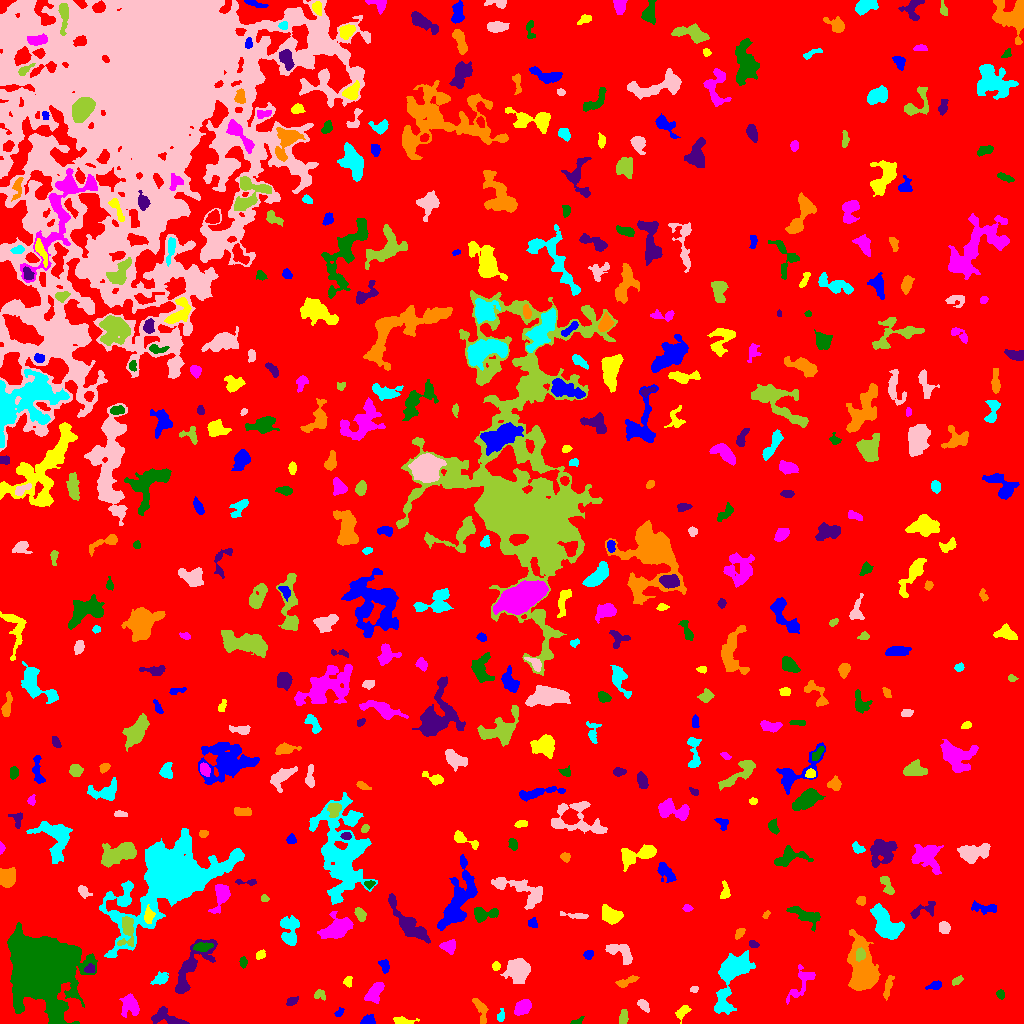

The data file committed next to this chart (first rows):
ID, X, Y, A, B, theta, total_flux, mu_max, mu_median, mu_mean, R_fwhm, R_e, R10, R90, x_start, x_end, y_start, y_end, area, greylevel
0, 504.8, 493.9, 305.3, 268.7, 0.7277, 5964379, 27.0, 7.0, 7.327, 133.8, 277.6, 107.5, 427.1, 0, 1023, 0, 1023, 814035, 7.327
1, 368.3, 3.103, 3.389, 2.482, 0.1438, 800.0, 14.0, 6.0, 6.667, 4.146, 3.478, 1.382, 5.441, 360, 375, 0, 9, 120, 16.67
2, 402.9, 2.322, 5.162, 1.678, -0.08206, 519.0, 8.0, 4.0, 3.902, 4.853, 3.478, 1.382, 5.47, 393, 419, 0, 7, 133, 16.9
3, 130.2, 19.03, 4.963, 3.713, -1.11, 1023, 9.0, 3.0, 3.332, 5.67, 4.853, 1.954, 7.777, 119, 139, 6, 30, 307, 18.33
4, 576.5, 1.636, 3.117, 1.352, 0.3798, 162.0, 8.0, 2.0, 2.531, 2.585, 2.185, 0.7979, 3.613, 570, 584, 0, 7, 64, 15.53
5, 168, 5.211, 9.29, 3.37, -0.3055, 977.0, 9.0, 3.0, 3.172, 5.078, 4.951, 1.871, 7.939, 151, 189, 0, 17, 308, 15.17
6, 480.5, 13.19, 7.823, 2.475, -1.26, 753.0, 8.0, 3.0, 3.673, 5.585, 4.549, 1.784, 7.114, 472, 488, 0, 25, 205, 14.67
7, 501, 7.205, 3.262, 1.651, 1.386, 200.0, 5.0, 2.0, 2.439, 3.432, 2.764, 0.9772, 4.26, 497, 504, 2, 15, 82, 14.44
8, 643.4, 18.4, 3.348, 1.916, -0.7981, 445.0, 10.0, 4.0, 3.87, 3.523, 3.141, 1.128, 5.046, 637, 649, 11, 24, 115, 16.87
9, 623.3, 5.51, 3.259, 1.905, 1.333, 290.0, 6.0, 2.0, 2.417, 4.222, 3.141, 1.262, 4.853, 619, 628, 0, 14, 120, 16.42
10, 252.1, 13.05, 12.56, 10.97, -0.2982, 4390, 14.0, 4.0, 4.803, 8.292, 9.219, 3.338, 14.7, 226, 292, 0, 34, 914, 15.8
11, 338.9, 10.41, 2.67, 1.395, 0.8014, 158.0, 6.0, 2.0, 2.431, 2.821, 2.257, 0.7979, 3.742, 334, 344, 7, 16, 65, 14.43
12, 683.2, 12.3, 4.117, 2.112, 0.7543, 481.0, 10.0, 3.0, 3.46, 3.338, 3.29, 1.128, 5.441, 675, 691, 0, 18, 139, 15.46
13, 522.4, 15.63, 4.552, 2.777, 0.6516, 804.0, 8.0, 4.0, 3.558, 6.129, 4.618, 1.871, 6.933, 514, 531, 8, 24, 226, 17.56
14, 1000, 29.02, 2.341, 1.92, -1.214, 300.0, 8.0, 4.0, 4.167, 3.656, 2.764, 1.128, 4.184, 996, 1004, 24, 34, 72, 15.17
15, 291.7, 22.25, 2.86, 1.736, 0.4386, 305.0, 7.0, 3.0, 3.315, 3.568, 2.821, 1.128, 4.442, 286, 298, 18, 27, 92, 15.32
16, 888, 36.9, 6.009, 1.599, 1.31, 543.0, 8.0, 3.0, 3.572, 4.754, 3.742, 1.493, 5.944, 883, 894, 23, 48, 152, 16.57
17, 720, 21.72, 6.867, 1.751, 1.279, 380.0, 7.0, 3.0, 2.969, 3.868, 3.568, 1.382, 5.528, 715, 727, 12, 33, 128, 17.97
18, 694.2, 33.98, 2.013, 1.473, 0.1395, 188.0, 7.0, 4.0, 3.615, 2.985, 2.185, 0.7979, 3.338, 690, 698, 31, 37, 52, 17.62
19, 319.8, 28.87, 3.199, 2.606, -0.3766, 273.0, 6.0, 3.0, 2.758, 4.442, 3.241, 1.262, 4.853, 314, 325, 23, 34, 99, 14.76
20, 445.6, 46.26, 5.207, 2.31, 1.035, 924.0, 11.0, 5.0, 5.049, 5.015, 4.222, 1.596, 6.507, 439, 454, 35, 54, 183, 18.05
21, 934.9, 37.93, 3.699, 2.017, 0.2538, 287.0, 5.0, 2.0, 2.586, 4.107, 3.29, 1.262, 5.14, 925, 941, 34, 43, 111, 16.59
22, 348.1, 42.7, 2.548, 1.898, 1.329, 256.0, 6.0, 3.0, 3.122, 3.989, 2.764, 1.128, 4.26, 343, 352, 36, 47, 82, 15.12
23, 374.8, 30.49, 5.895, 2.865, 0.9034, 1021, 9.0, 4.0, 3.796, 5.863, 4.886, 1.954, 7.569, 364, 384, 20, 41, 269, 15.8
24, 43.74, 55.11, 15.62, 14.56, -1.197, 102379, 98.0, 12.0, 20.91, 13.91, 16.33, 6.05, 30.79, 7, 97, 0, 101, 4897, 32.91
25, 190.8, 55.68, 17, 5.081, 1.011, 3345, 16.0, 4.0, 4.765, 6.408, 7.59, 2.764, 12.64, 175, 217, 30, 84, 702, 18.76
26, 626.4, 41.93, 6.291, 1.789, 0.3889, 354.0, 7.0, 2.0, 2.376, 2.932, 3.656, 1.262, 5.754, 615, 639, 36, 48, 149, 14.38
27, 160.4, 44.31, 3.905, 2.449, 0.4694, 832.0, 12.0, 5.0, 5.2, 4.618, 3.785, 1.493, 6.077, 150, 168, 39, 52, 160, 20.2
28, 518.4, 53.63, 4.871, 4.854, 1.235, 9330, 57.0, 14.0, 18.44, 6.283, 5.917, 2.326, 10.05, 500, 530, 40, 65, 506, 28.44
29, 956.7, 42.38, 2.904, 1.612, 0.5298, 189.0, 5.0, 2.0, 2.333, 3.432, 2.764, 0.9772, 4.297, 952, 963, 38, 48, 81, 14.33
30, 416.4, 49.72, 10.4, 6.956, 0.1711, 5723, 17.0, 6.0, 6.214, 8.956, 9.356, 3.613, 14.64, 396, 438, 29, 67, 921, 17.21
31, 384.3, 57.71, 3.402, 2.152, -1.246, 310.0, 5.0, 3.0, 2.719, 4.406, 3.338, 1.382, 5.109, 378, 389, 50, 64, 114, 14.72
32, 495.9, 57.38, 2.11, 1.865, 1.5, 218.0, 6.0, 3.0, 3.159, 3.785, 2.585, 0.9772, 3.949, 492, 500, 53, 62, 69, 18.16
33, 802.6, 42.05, 10.75, 4.337, 0.9929, 716.0, 6.0, 2.0, 2.163, 6.129, 5.078, 1.871, 8.387, 786, 815, 19, 59, 331, 14.16
34, 243.1, 61.2, 2.468, 1.811, -1.504, 385.0, 10.0, 5.0, 5.0, 3.568, 2.706, 0.9772, 4.26, 239, 247, 55, 67, 77, 16.0
35, 90.26, 54.32, 2.707, 2.103, 0.07488, 271.0, 7.0, 3.0, 3.08, 3.192, 2.877, 1.128, 4.514, 84, 95, 51, 60, 88, 23.08
36, 861.7, 54.57, 13.34, 5.965, -1.435, 11863, 32.0, 10.0, 10.44, 9.305, 9.739, 3.785, 15.56, 847, 880, 33, 94, 1136, 21.44
37, 733.9, 53.51, 12.35, 6.091, 1.202, 7798, 30.0, 6.0, 8.532, 7.506, 7.59, 2.877, 13.8, 714, 755, 9, 73, 914, 19.53
38, 621, 71.4, 7.721, 3.927, -0.5468, 1222, 8.0, 4.0, 3.904, 7.399, 5.863, 2.257, 8.867, 605, 632, 59, 79, 313, 14.9
39, 860.3, 69.5, 2.909, 2.188, 1.482, 836.0, 17.0, 7.0, 7.333, 3.742, 3.192, 1.262, 5.046, 856, 865, 62, 76, 114, 36.33
40, 320.9, 56.12, 9.549, 3.579, 0.4555, 2256, 14.0, 4.0, 4.73, 5.917, 6.383, 2.326, 10.31, 300, 335, 42, 68, 477, 16.73
41, 588.2, 68.63, 2.337, 1.973, 0.2964, 265.0, 6.0, 3.0, 3.155, 3.868, 2.706, 1.128, 4.26, 583, 593, 64, 73, 84, 15.15
42, 260.1, 68.41, 2.578, 1.781, 0.5534, 254.0, 6.0, 3.0, 3.136, 3.868, 2.764, 1.128, 4.26, 256, 265, 64, 74, 81, 15.14
43, 448.7, 76.73, 3.629, 2.793, -0.1191, 651.0, 10.0, 3.0, 3.807, 4.26, 3.827, 1.493, 6.206, 439, 455, 69, 84, 171, 16.81
44, 202.6, 76.61, 4.794, 2.14, 0.08038, 932.0, 11.0, 6.0, 6.092, 5.262, 4.146, 1.693, 6.232, 193, 213, 72, 81, 153, 23.09
45, 753.2, 79.23, 2.427, 1.548, -0.2599, 305.0, 10.0, 4.0, 4.42, 3.192, 2.459, 0.9772, 3.909, 749, 759, 76, 83, 69, 18.42
46, 739.3, 90.67, 2.907, 1.74, 0.8946, 250.0, 6.0, 3.0, 2.778, 4.029, 2.877, 1.128, 4.37, 735, 745, 84, 95, 90, 16.78
47, 289.7, 92.88, 8.299, 4.251, -1.528, 2067, 10.0, 5.0, 5.18, 8.5, 6.628, 2.646, 10.03, 280, 299, 78, 108, 399, 15.18
48, 944.2, 95.56, 2.713, 2.511, -0.7457, 781.0, 17.0, 6.0, 6.054, 3.038, 3.385, 1.262, 5.262, 939, 950, 90, 102, 129, 18.05
49, 127.2, 93.19, 8.111, 3.67, 1.516, 1145, 10.0, 3.0, 3.658, 5.47, 5.382, 2.034, 8.612, 117, 133, 77, 107, 313, 23.66
50, 991.8, 90.19, 3.834, 2.967, 1.012, 760.0, 10.0, 5.0, 5.205, 5.47, 4.222, 1.596, 6.206, 985, 999, 82, 98, 146, 14.21
51, 532.2, 100.2, 2.38, 2.115, -0.6258, 244.0, 6.0, 3.0, 2.871, 3.949, 2.821, 1.128, 4.334, 528, 537, 96, 106, 85, 14.87
52, 148.5, 106.9, 3.79, 2.177, 1.492, 450.0, 7.0, 3.0, 3.237, 4.442, 3.523, 1.382, 5.441, 144, 155, 100, 119, 139, 28.24
53, 338.4, 95.24, 7.569, 4.339, 0.4518, 4060, 20.0, 6.0, 7.748, 7.506, 6.408, 2.585, 10.75, 317, 353, 85, 112, 524, 19.75
54, 483.3, 109.5, 6.737, 3.057, 0.1055, 1013, 12.0, 4.0, 3.973, 4.583, 4.514, 1.693, 7.291, 474, 498, 101, 116, 255, 15.97
55, 406.7, 102.7, 17.13, 3.724, -0.8766, 2142, 11.0, 3.0, 3.483, 5.698, 7.334, 2.706, 11.85, 388, 430, 80, 130, 615, 15.48
56, 766.1, 109, 2.019, 1.301, 1, 144.0, 7.0, 2.0, 2.939, 2.185, 1.871, 0.7979, 3.241, 762, 770, 105, 113, 49, 14.94
57, 887.1, 97.56, 8.563, 4.888, -0.8621, 7248, 32.0, 9.0, 11.05, 7.159, 7.269, 2.764, 12.06, 870, 904, 84, 120, 656, 22.05
58, 577.5, 107.9, 7.177, 1.194, -0.06346, 357.0, 8.0, 2.0, 2.725, 3.568, 3.141, 1.128, 5.293, 560, 588, 105, 112, 131, 14.73
59, 360.1, 109.3, 3.61, 2.203, -1.118, 655.0, 9.0, 5.0, 5.117, 4.918, 3.7, 1.493, 5.614, 354, 366, 102, 116, 128, 18.12
... 434 more rows
